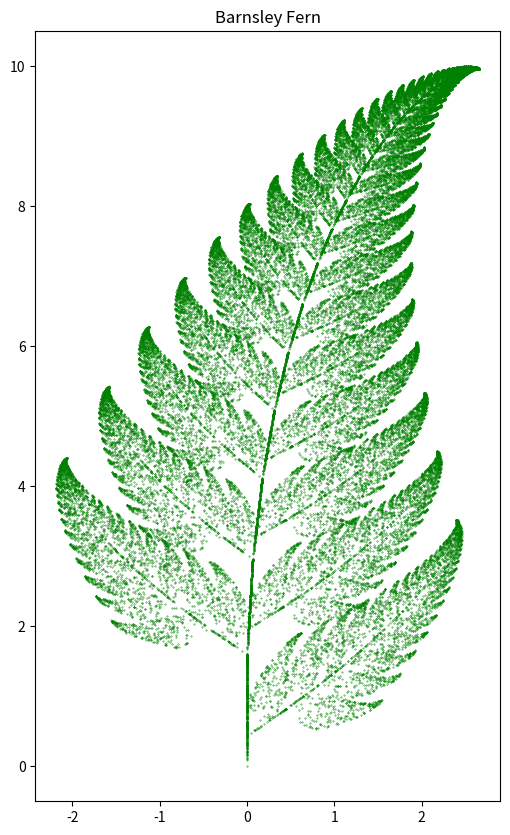

Here is the Python script that generated this plot:
import matplotlib.pyplot as plt
import random

# Initialize lists to hold the x and y coordinates of the points
x_points = [0]
y_points = [0]

# Number of points to generate
num_points = 50000

# Function to generate the Barnsley Fern
def barnsley_fern(x, y):
    rand = random.random()
    if rand < 0.01:
        return 0, 0.16 * y
    elif rand < 0.86:
        return 0.85 * x + 0.04 * y, -0.04 * x + 0.85 * y + 1.6
    elif rand < 0.93:
        return 0.2 * x - 0.26 * y, 0.23 * x + 0.22 * y + 1.6
    else:
        return -0.15 * x + 0.28 * y, 0.26 * x + 0.24 * y + 0.44

# Generate the points for the fern
for _ in range(num_points):
    x, y = barnsley_fern(x_points[-1], y_points[-1])
    x_points.append(x)
    y_points.append(y)

# Plot the points
plt.figure(figsize=(6, 10))
plt.scatter(x_points, y_points, s=0.1, color='green')
plt.title("Barnsley Fern")
plt.show()

